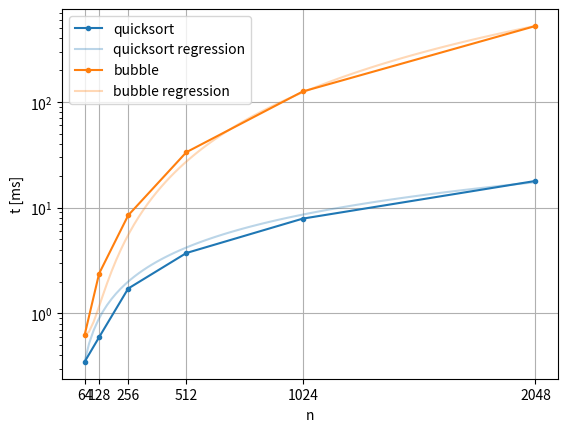

This chart was generated by the following Python code: (Note: this script raises an exception after producing the figure.)
x = [64,128,256,512,1024,2048,]
y = [[0.3472,0.594492,1.71702,3.72268,7.87285,17.8885,],[0.619521,2.37792,8.46012,33.4657,125.534,522.808,],]
regrx = [64,83.84,103.68,123.52,143.36,163.2,183.04,202.88,222.72,242.56,262.4,282.24,302.08,321.92,341.76,361.6,381.44,401.28,421.12,440.96,460.8,480.64,500.48,520.32,540.16,560,579.84,599.68,619.52,639.36,659.2,679.04,698.88,718.72,738.56,758.4,778.24,798.08,817.92,837.76,857.6,877.44,897.28,917.12,936.96,956.8,976.64,996.48,1016.32,1036.16,1056,1075.84,1095.68,1115.52,1135.36,1155.2,1175.04,1194.88,1214.72,1234.56,1254.4,1274.24,1294.08,1313.92,1333.76,1353.6,1373.44,1393.28,1413.12,1432.96,1452.8,1472.64,1492.48,1512.32,1532.16,1552,1571.84,1591.68,1611.52,1631.36,1651.2,1671.04,1690.88,1710.72,1730.56,1750.4,1770.24,1790.08,1809.92,1829.76,1849.6,1869.44,1889.28,1909.12,1928.96,1948.8,1968.64,1988.48,2008.32,2028.16,2048,]
regry = [[0.3472,0.517675,0.68815,0.858624,1.0291,1.19957,1.37005,1.54052,1.711,1.88147,2.05195,2.22242,2.3929,2.56337,2.73385,2.90432,3.0748,3.24527,3.41575,3.58622,3.7567,3.92717,4.09765,4.26812,4.4386,4.60907,4.77955,4.95002,5.1205,5.29097,5.46144,5.63192,5.80239,5.97287,6.14334,6.31382,6.48429,6.65477,6.82524,6.99572,7.16619,7.33667,7.50714,7.67762,7.84809,8.01857,8.18904,8.35952,8.52999,8.70047,8.87094,9.04142,9.21189,9.38237,9.55284,9.72332,9.89379,10.0643,10.2347,10.4052,10.5757,10.7462,10.9166,11.0871,11.2576,11.4281,11.5985,11.769,11.9395,12.11,12.2804,12.4509,12.6214,12.7919,12.9623,13.1328,13.3033,13.4738,13.6442,13.8147,13.9852,14.1557,14.3261,14.4966,14.6671,14.8376,15.008,15.1785,15.349,15.5195,15.6899,15.8604,16.0309,16.2014,16.3718,16.5423,16.7128,16.8833,17.0537,17.2242,17.3947,],[0.619521,0.671831,0.828762,1.09031,1.45649,1.92728,2.50269,3.18273,3.96738,4.85666,5.85056,6.94907,8.15221,9.45997,10.8724,12.3894,14.011,15.7372,17.5681,19.5036,21.5437,23.6884,25.9377,28.2917,30.7503,33.3135,35.9813,38.7538,41.6308,44.6125,47.6988,50.8898,54.1853,57.5855,61.0903,64.6997,68.4138,72.2324,76.1557,80.1836,84.3161,88.5532,92.895,97.3414,101.892,106.548,111.308,116.173,121.143,126.217,131.395,136.679,142.067,147.559,153.157,158.858,164.665,170.576,176.592,182.712,188.937,195.266,201.701,208.239,214.883,221.631,228.483,235.441,242.503,249.669,256.94,264.316,271.796,279.381,287.071,294.865,302.764,310.768,318.876,327.089,335.406,343.828,352.354,360.986,369.721,378.562,387.507,396.557,405.711,414.97,424.333,433.802,443.374,453.052,462.834,472.721,482.712,492.808,503.008,513.313,523.723,],]
import matplotlib as mpl
mpl.use('svg')
import matplotlib.pyplot as plt
plt.plot(x, y[0], '.-', color='tab:blue', label=r'quicksort')
plt.plot(regrx, regry[0], color=r'tab:blue', alpha=0.3, label=r'quicksort regression')
plt.plot(x, y[1], '.-', color='tab:orange', label=r'bubble')
plt.plot(regrx, regry[1], color=r'tab:orange', alpha=0.3, label=r'bubble regression')
plt.yscale('log')
plt.legend(loc='best')
plt.xticks(x)
plt.grid()
plt.xlabel(r'n')
plt.ylabel(r't [ms]')
plt.savefig(r'.csbench/groups_0.svg', bbox_inches='tight')
